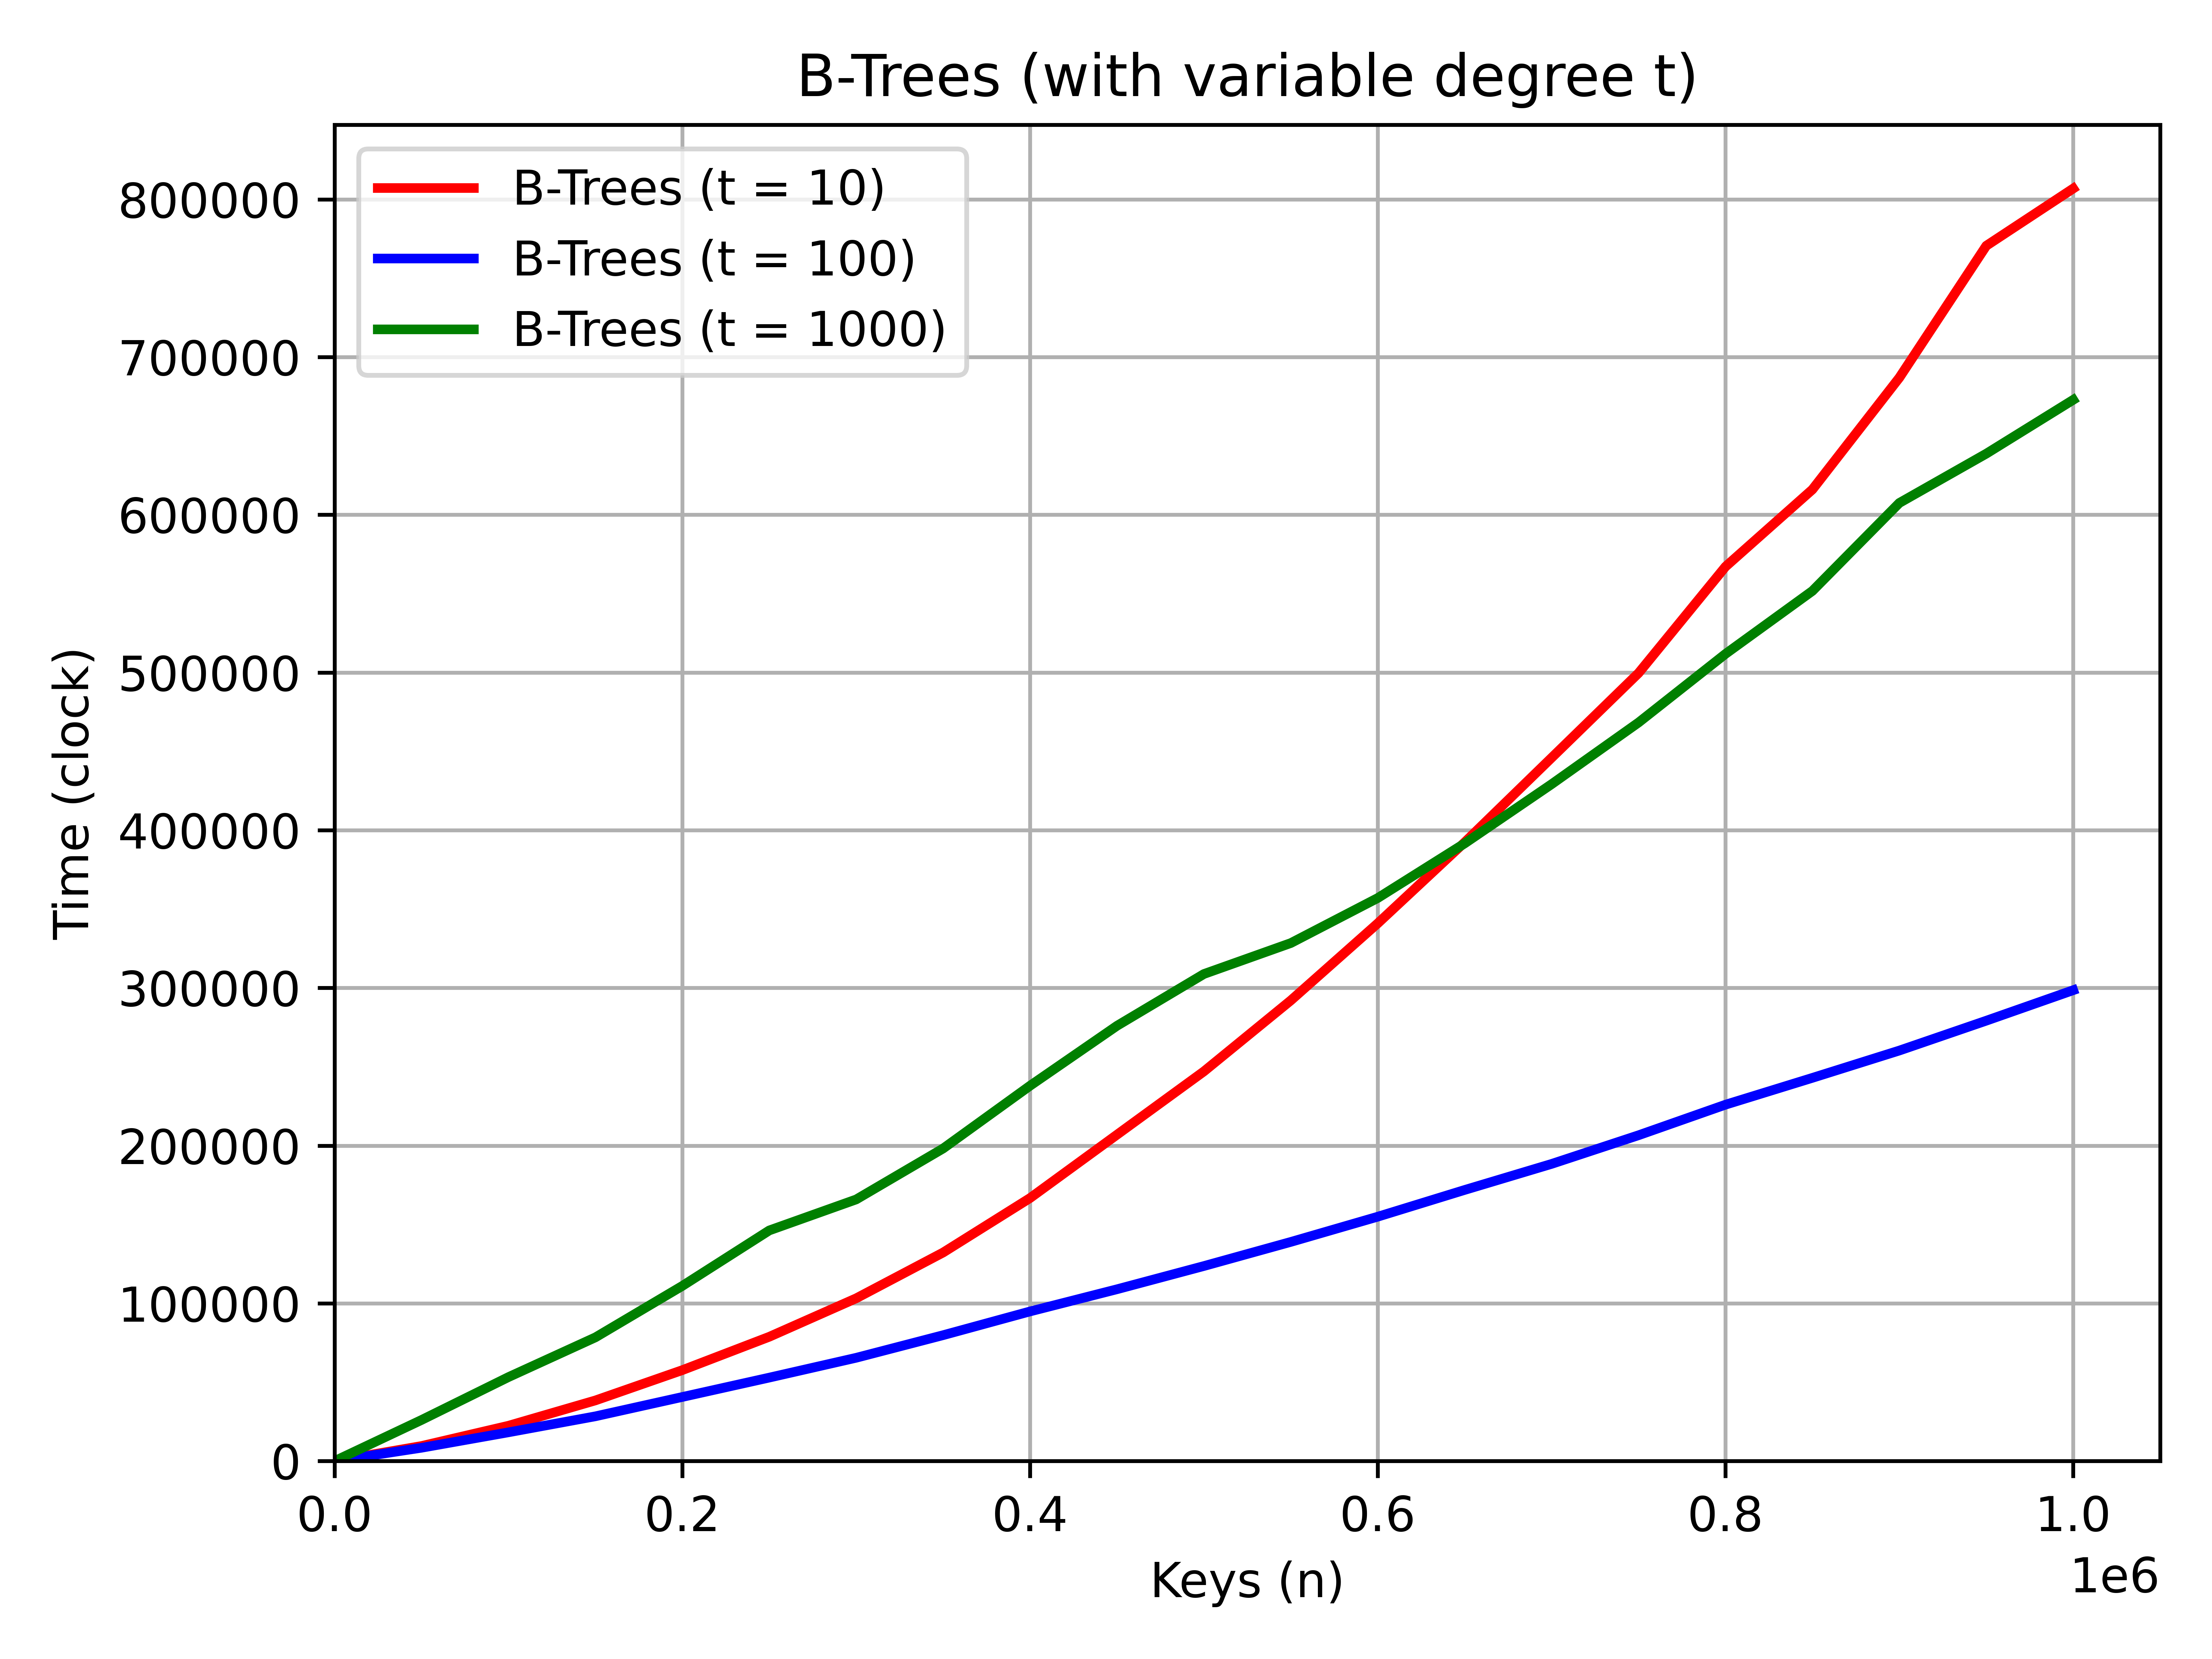

The file beside this chart, header and first rows:
Keys (n), B-Trees (t = 10), B-Trees (t = 100), B-Trees (t = 1000), 
0, 0.3, 0.1, 0.3
50000, 9536, 8411, 26045
100000, 22390, 18206, 53229
150000, 38434, 28360, 78413
200000, 57641, 40618, 111047
250000, 78786, 52902, 146224
300000, 103187, 65471, 165873
350000, 132218, 79804, 198180
400000, 166756, 94861, 237974
450000, 206924, 108921, 275974
500000, 247066, 123650, 308818
550000, 292082, 138944, 328443
600000, 340952, 154935, 357003
650000, 392350, 171894, 391637
700000, 445950, 188407, 429201
750000, 499639, 206582, 468293
800000, 567109, 225955, 511788
850000, 616037, 242968, 551726
900000, 686945, 260285, 607507
950000, 770587, 279212, 638756
1000000, 806880, 298551, 672900
